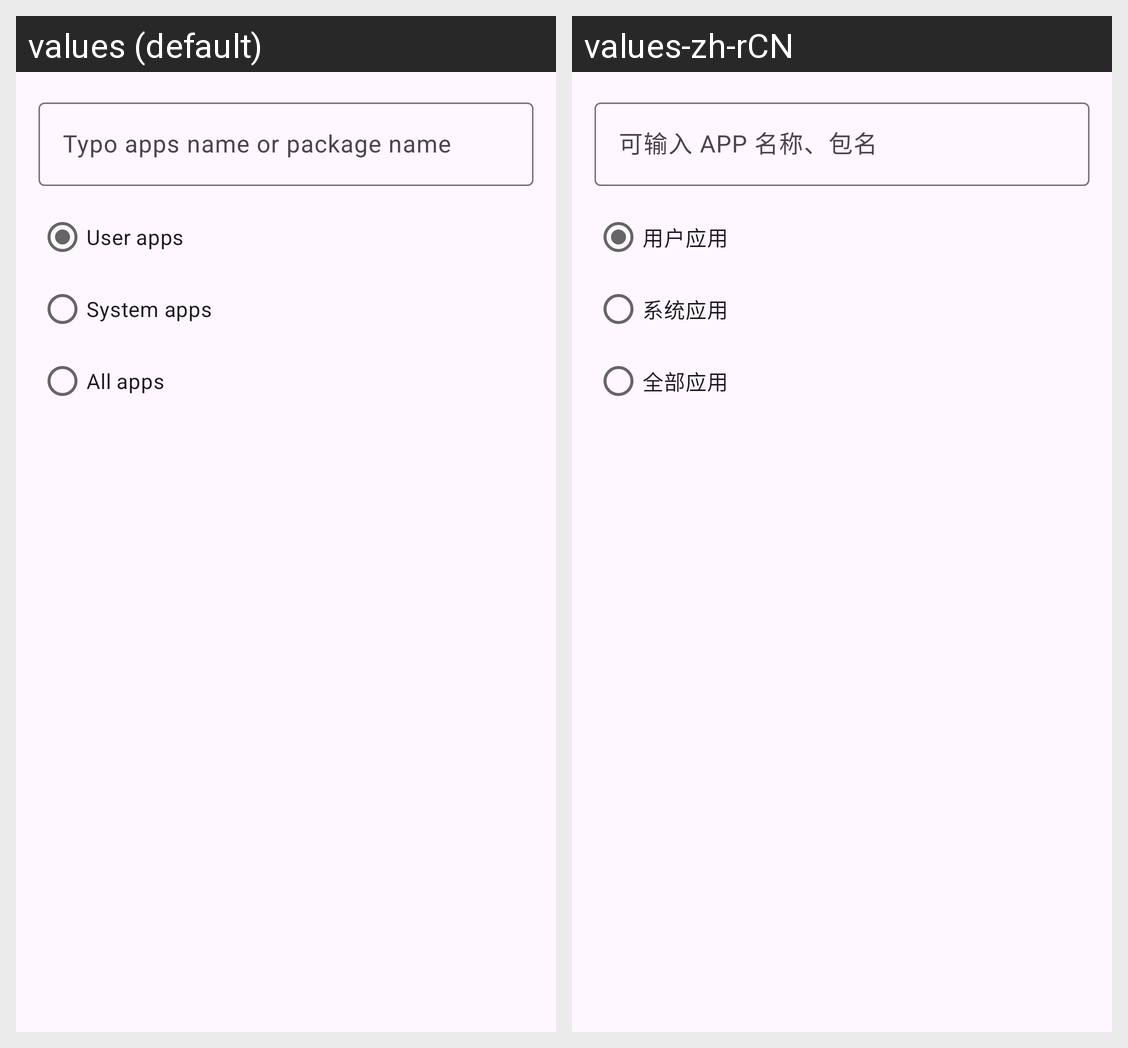

The Android screen above is rendered under two locales of the same app. Produce the string resources it draws, with the default and per-locale values.
Android screen res/layout/dia_apps_filter.xml rendered under 2 locales, left to right: values (default), values-zh-rCN. Device: Nexus 5 (rendered at 1080×1920; each locale shown at half size, 540×960, under a caption strip naming it); theme Theme.AppErrorsTracking.
Strings drawn on this screen, with the default value and each locale's value (text and hints the layout hard-codes, and strings that could not be matched under every locale, appear in the picture but are not listed):

typo_app_name_pkg_name
  values: Typo apps name or package name
  values-zh-rCN: 可输入 APP 名称、包名

user_apps
  values: User apps
  values-zh-rCN: 用户应用

system_apps
  values: System apps
  values-zh-rCN: 系统应用

all_apps
  values: All apps
  values-zh-rCN: 全部应用
